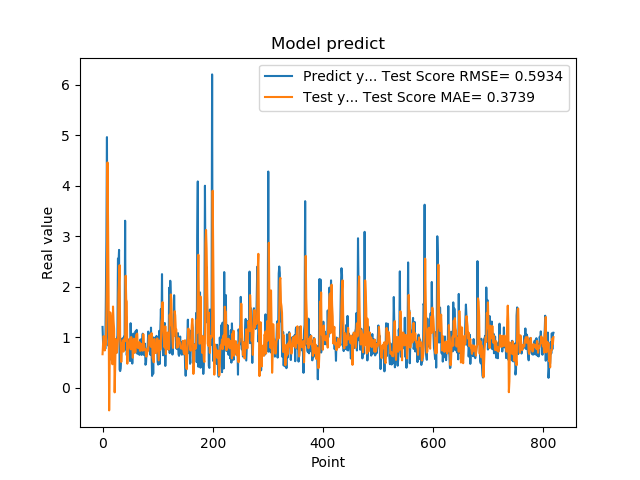

Values plotted in this chart, from the file beside it:
1.201630949974060059e+00, 6.603262001503408252e-01
8.802530169486999512e-01, 8.664617387819943950e-01
8.531429767608642578e-01, 1.019600142251168018e+00
7.591750025749206543e-01, 9.677272945415410499e-01
1.005007982254028320e+00, 7.348717467127717784e-01
7.687720060348510742e-01, 9.224768234256157662e-01
1.740013241767883301e+00, 8.454185315201311335e-01
2.913533687591552734e+00, 1.468888294540620310e+00
4.963075160980224609e+00, 2.332060336707011849e+00
1.471215128898620605e+00, 4.461888263321674764e+00
1.000648975372314453e+00, 3.276560923853590435e+00
8.220189809799194336e-01, 1.811513563796395943e+00
9.362199902534482643e-01, -4.528307406117572653e-01
5.486897230148315430e-01, 5.985109517643001364e-01
1.111255049705505371e+00, 1.489674061849687092e+00
7.148039937019348145e-01, 1.376930683711370840e+00
1.052167057991027832e+00, 9.608278199494511007e-01
8.955980539321898304e-01, 5.540266340396222677e-01
7.769405245780944824e-01, 4.613692573838656386e-01
5.699509978294372559e-01, 1.605622948798517635e+00
8.244060277938842773e-01, 1.323191110217526223e+00
5.800840258598327637e-01, 1.159420828415469451e+00
9.488009810447691761e-01, -9.567062319116796665e-02
7.918390035629272461e-01, 4.245175605997421053e-01
6.937990188598632812e-01, 9.597296949573485003e-01
6.834830045700073242e-01, 7.949933160641869945e-01
9.433320164680479847e-01, 6.923359558188094676e-01
1.032713770866394043e+00, 8.362174230894253713e-01
2.556216001510620117e+00, 9.631106808166336464e-01
2.464895963668823242e+00, 1.851948161695148309e+00
2.728049993515014204e+00, 2.170819545989638666e+00
3.558506965637206476e-01, 2.426042959174260272e+00
3.262020051479339600e-01, 9.803070703082644721e-01
3.781589865684509277e-01, 8.020001411386044055e-01
6.306380033493041992e-01, 5.073408726968430260e-01
8.854129910469055176e-01, 8.696223855224511912e-01
9.743152856826782227e-01, 7.915055594008731932e-01
7.307389974594116211e-01, 9.360567772457286662e-01
9.521890282630921520e-01, 7.121560977901433276e-01
1.011654973030090332e+00, 8.973730650143494358e-01
7.643579840660095215e-01, 9.741770712045795255e-01
3.306220054626464844e+00, 9.189117563417108503e-01
7.543110251426696777e-01, 2.215763630196310618e+00
1.409499049186706321e+00, 1.744256130097837199e+00
6.401469707489013672e-01, 1.701031050374893105e+00
8.640019893646240234e-01, 4.726921197046544121e-01
8.469420075416564941e-01, 8.682358354962477209e-01
7.976629734039306641e-01, 7.981829503950929050e-01
9.555831551551821068e-01, 8.380487181355643633e-01
9.546210169792175293e-01, 9.483216272849892547e-01
5.251880288124084473e-01, 9.709603592516403703e-01
1.275226235389709695e+00, 7.579463675069961770e-01
8.355640172958374023e-01, 1.001863052648873431e+00
7.640249729156494141e-01, 9.458962670666934969e-01
4.752210080623626154e-01, 8.494233281974838956e-01
7.414129972457885742e-01, 5.909189801135307230e-01
1.069700956344604492e+00, 7.989240653870608444e-01
7.892770171165466309e-01, 9.678133910576973697e-01
6.914690136909484863e-01, 9.279393293658368957e-01
7.093830108642578125e-01, 6.931426273887217882e-01
1.115731000900268555e+00, 7.033274213883832227e-01
... 759 more rows
